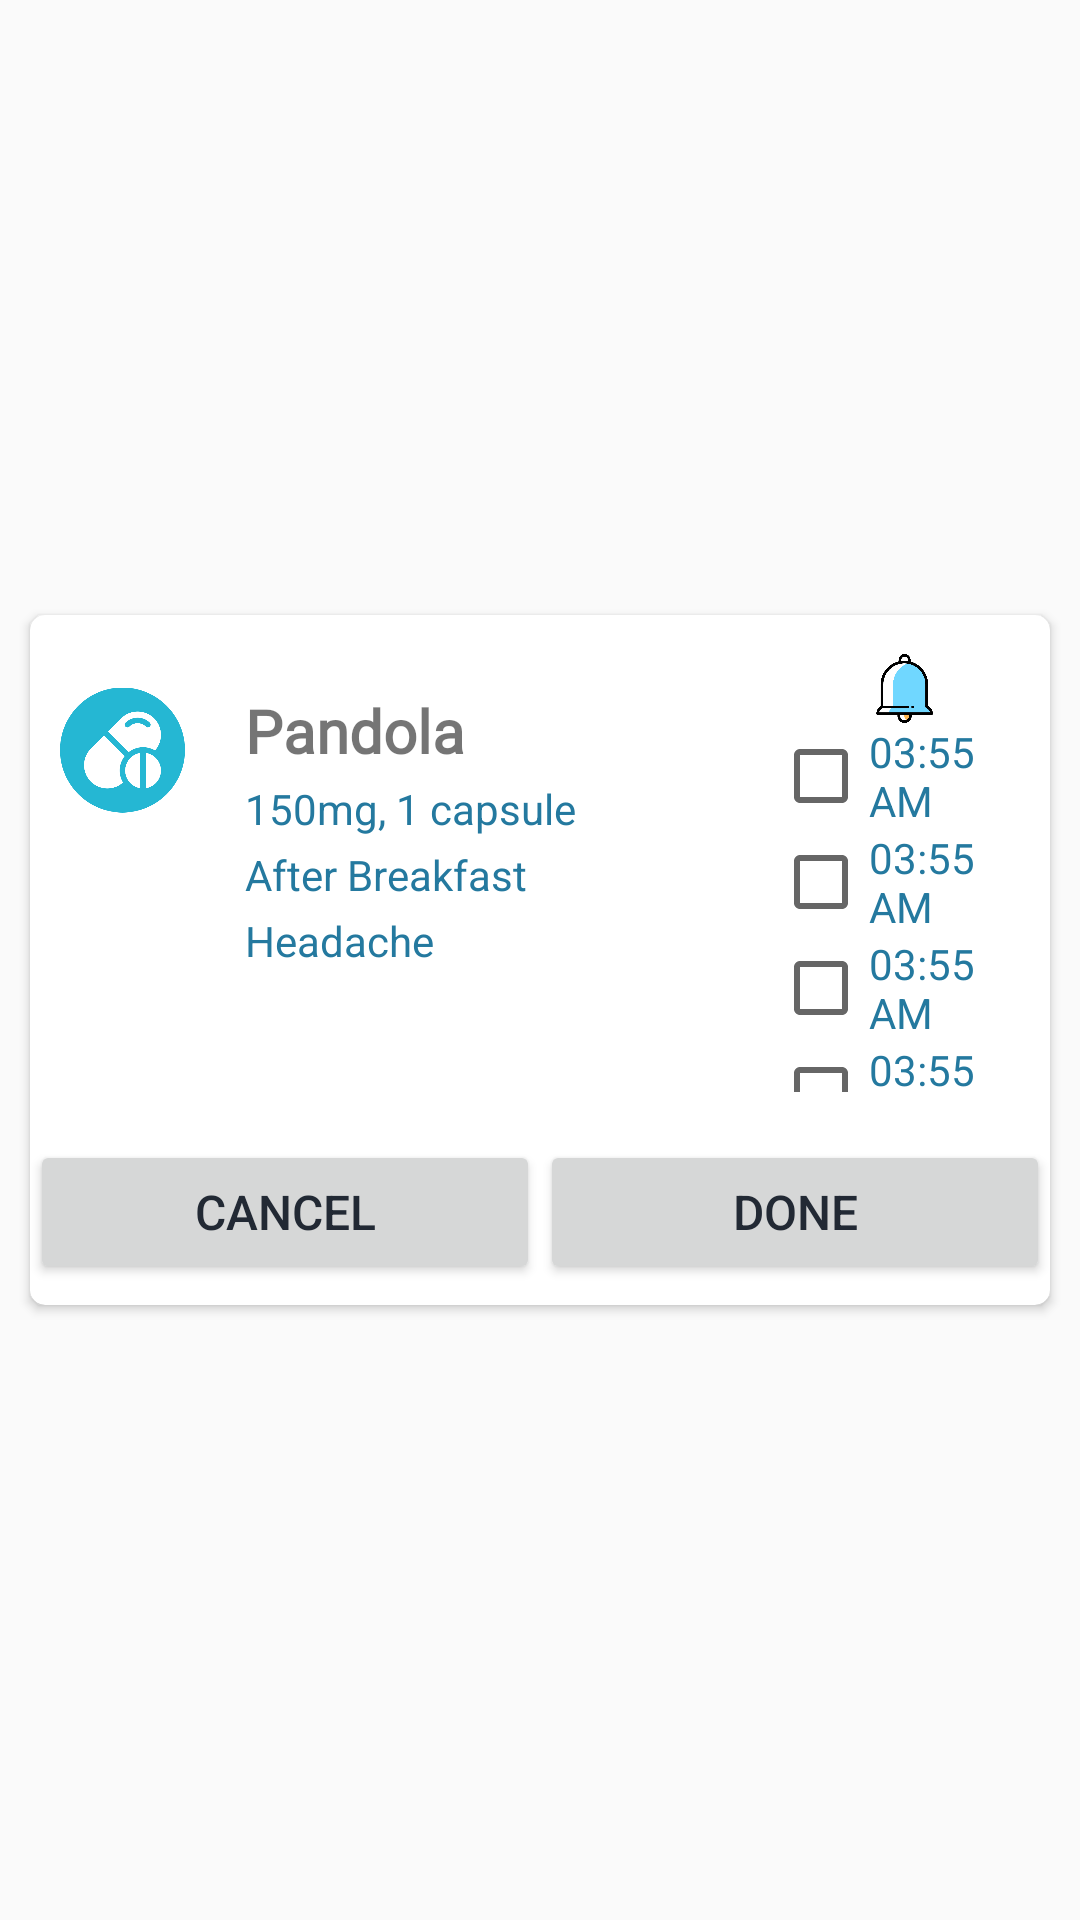

Write the Android layout XML for this screen, with the resource values it uses.
<!-- AndroidManifest.xml: application theme Theme.MedicineReminder -->
<!-- res/layout/medicine_dialog_second.xml -->
<?xml version="1.0" encoding="utf-8"?>
<androidx.constraintlayout.widget.ConstraintLayout xmlns:android="http://schemas.android.com/apk/res/android"
    xmlns:app="http://schemas.android.com/apk/res-auto"
    android:layout_width="match_parent"
    android:layout_height="match_parent">

    <androidx.cardview.widget.CardView
        android:id="@+id/second_dialog_medicine_cardView"
        android:layout_width="match_parent"
        android:layout_height="230dp"
        android:layout_marginStart="10dp"
        android:layout_marginEnd="10dp"
        app:cardCornerRadius="5dp"
        app:layout_constraintBottom_toBottomOf="parent"
        app:layout_constraintEnd_toEndOf="parent"
        app:layout_constraintStart_toStartOf="parent"
        app:layout_constraintTop_toTopOf="parent">

        <LinearLayout
            android:layout_width="match_parent"
            android:layout_height="match_parent"
            android:orientation="vertical"
            android:weightSum="8">

            <LinearLayout
                android:weightSum="4"
                android:layout_width="match_parent"
                android:layout_height="0dp"
                android:layout_weight="6"
                android:orientation="horizontal">

                <ImageView
                    android:id="@+id/second_dialog_medicine_icon"
                    android:layout_width="20dp"
                    android:layout_height="50dp"
                    android:layout_marginTop="20dp"
                    android:layout_marginLeft="10dp"
                    android:layout_marginRight="10dp"
                    android:layout_weight="0.30"
                    android:src="@drawable/medicine" />

                <androidx.constraintlayout.widget.ConstraintLayout
                    android:layout_width="0dp"
                    android:layout_height="wrap_content"
                    android:layout_weight="2.5"
                    android:paddingLeft="10dp"
                    android:paddingTop="20dp"
                    android:paddingRight="10dp"
                    android:paddingBottom="5dp">

                    <TextView
                        android:id="@+id/second_dialog_medicine_name"
                        android:layout_width="match_parent"
                        android:layout_height="wrap_content"
                        android:layout_marginTop="5dp"
                        android:fontFamily="@font/roboto_bold"
                        android:text="Pandola"
                        android:textDirection="ltr"
                        android:textSize="20sp"
                        android:textStyle="bold"
                        app:layout_constraintTop_toTopOf="parent"
                        app:layout_constraintLeft_toLeftOf="parent"/>

                    <TextView
                        android:id="@+id/second_dialog_medicine_dos"
                        android:layout_width="match_parent"
                        android:layout_height="wrap_content"
                        android:layout_marginTop="3dp"
                        android:text="150mg, 1 capsule"
                        android:textColor="@color/mainColor"
                        android:textDirection="ltr"
                        android:textSize="14sp"
                        app:layout_constraintTop_toBottomOf="@+id/second_dialog_medicine_name"/>

                    <TextView
                        android:id="@+id/second_dialog_medicine_note"
                        android:layout_width="match_parent"
                        android:layout_height="wrap_content"
                        android:layout_marginTop="3dp"
                        android:text="After Breakfast"
                        android:textColor="@color/mainColor"
                        android:textDirection="ltr"
                        android:textSize="14sp"
                        app:layout_constraintTop_toBottomOf="@+id/second_dialog_medicine_dos"/>

                    <TextView
                        android:id="@+id/second_dialog_medicine_reason"
                        android:layout_width="match_parent"
                        android:layout_height="match_parent"
                        android:layout_marginTop="3dp"
                        android:text="Headache"
                        android:textColor="@color/mainColor"
                        android:textDirection="ltr"
                        android:textSize="14sp"
                        app:layout_constraintTop_toBottomOf="@+id/second_dialog_medicine_note"/>

                </androidx.constraintlayout.widget.ConstraintLayout>

                <androidx.constraintlayout.widget.ConstraintLayout
                    android:id="@+id/linearLayout"
                    android:layout_width="0dp"
                    android:layout_height="match_parent"
                    android:layout_margin="5dp"
                    android:paddingBottom="1dp"
                    android:layout_weight="1.20">

                    <ImageView
                        android:id="@+id/second_dialog_notif_icon_Dia"
                        android:layout_width="23dp"
                        android:layout_height="23dp"
                        android:layout_marginTop="8dp"
                        android:visibility="visible"
                        app:layout_constraintEnd_toEndOf="parent"
                        app:layout_constraintStart_toStartOf="parent"
                        app:layout_constraintTop_toTopOf="parent"
                        app:srcCompat="@drawable/notification_bell" />

                    <CheckBox
                        android:id="@+id/second_dialog_medicine_time_one"
                        android:layout_width="wrap_content"
                        android:layout_height="wrap_content"
                        android:text="03:55 AM"
                        android:textColor="@color/mainColor"
                        android:textSize="14sp"
                        app:layout_constraintStart_toStartOf="parent"
                        app:layout_constraintTop_toBottomOf="@+id/second_dialog_notif_icon_Dia"
                        />
                    <CheckBox
                        android:id="@+id/second_dialog_medicine_time_two"
                        android:layout_width="wrap_content"
                        android:layout_height="wrap_content"
                        android:text="03:55 AM"
                        android:textColor="@color/mainColor"
                        android:textSize="14sp"
                        app:layout_constraintStart_toStartOf="parent"
                        app:layout_constraintTop_toBottomOf="@+id/second_dialog_medicine_time_one"
                        />
                    <CheckBox
                        android:id="@+id/second_dialog_medicine_time_three"
                        android:layout_width="wrap_content"
                        android:layout_height="wrap_content"
                        android:text="03:55 AM"
                        android:textColor="@color/mainColor"
                        android:textSize="14sp"
                        app:layout_constraintStart_toStartOf="parent"
                        app:layout_constraintTop_toBottomOf="@+id/second_dialog_medicine_time_two"
                        />
                    <CheckBox
                        android:id="@+id/second_dialog_medicine_time_four"
                        android:layout_width="wrap_content"
                        android:layout_height="wrap_content"
                        android:text="03:55 AM"
                        android:textColor="@color/mainColor"
                        android:textSize="14sp"
                        app:layout_constraintStart_toStartOf="parent"
                        app:layout_constraintTop_toBottomOf="@+id/second_dialog_medicine_time_three"
                        />

                </androidx.constraintlayout.widget.ConstraintLayout>

            </LinearLayout>

            <LinearLayout
                android:layout_width="match_parent"
                android:layout_height="0dp"
                android:layout_weight="2"
                android:orientation="horizontal"
                android:layout_marginTop="10dp"
                android:weightSum="2">
                <Button
                    android:id="@+id/second_dialog_cancel_Btn"
                    android:layout_width="wrap_content"
                    android:layout_height="wrap_content"
                    android:layout_weight="1"
                    android:gravity="center"
                    android:padding="8dp"
                    android:textColor="@color/colorPrimaryText"
                    android:textSize="@dimen/et_textSize"
                    android:text="@string/cancel_med_dialog"/>
                <Button
                    android:id="@+id/second_dialog_done_Btn"
                    android:layout_width="wrap_content"
                    android:layout_height="wrap_content"
                    android:layout_weight="1"
                    android:padding="8dp"
                    android:textColor="@color/colorPrimaryText"
                    android:textSize="@dimen/et_textSize"
                    android:gravity="center"
                    android:text="@string/doneBtnSecondMedicineDialog"/>
            </LinearLayout>

        </LinearLayout>


    </androidx.cardview.widget.CardView>

</androidx.constraintlayout.widget.ConstraintLayout>
<!-- resources referenced by this layout -->
<resources>
  <color name="colorPrimaryText">#222934</color>
  <color name="mainColor">#24799F</color>
  <dimen name="et_textSize">16sp</dimen>
  <!-- drawable medicine: png bitmap (drawable, 24453 bytes) -->
  <!-- drawable notification_bell: png bitmap (drawable, 14778 bytes) -->
  <string name="cancel_med_dialog">Cancel</string>
  <string name="doneBtnSecondMedicineDialog">Done</string>
  <style name="Theme.MedicineReminder" parent="Theme.AppCompat.Light.NoActionBar">
          
          <item name="colorPrimary">@color/purple_500</item>
          <item name="colorPrimaryVariant">@color/purple_700</item>
          <item name="colorOnPrimary">@color/white</item>
          
          <item name="colorSecondary">@color/teal_200</item>
          <item name="colorSecondaryVariant">@color/teal_700</item>
          <item name="colorOnSecondary">@color/black</item>
          
          <item name="android:statusBarColor" tools:targetApi="l">@color/barColorDark2</item>
          
      </style>
  <color name="purple_500">#FF6200EE</color>
  <color name="purple_700">#FF3700B3</color>
  <color name="white">#FFFFFFFF</color>
  <color name="teal_200">#FF03DAC5</color>
  <color name="teal_700">#FF018786</color>
  <color name="black">#FF000000</color>
  <color name="barColorDark2">#109db0</color>
</resources>
